Photos from the image-classification dataset "mstar" in the GitHub repository Tao-ran-ju/-2026--. Its 4 classes are: BMP2 serial number 9563, BRDM-2, BTR70 serial number C71, BTR-60.

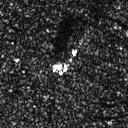
Label: BRDM-2

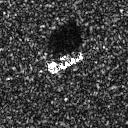
Label: BTR-60

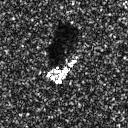
Label: BMP2 serial number 9563

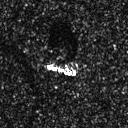
Label: BRDM-2

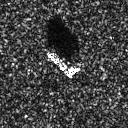
Label: BTR70 serial number C71

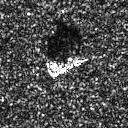
Label: BMP2 serial number 9563
